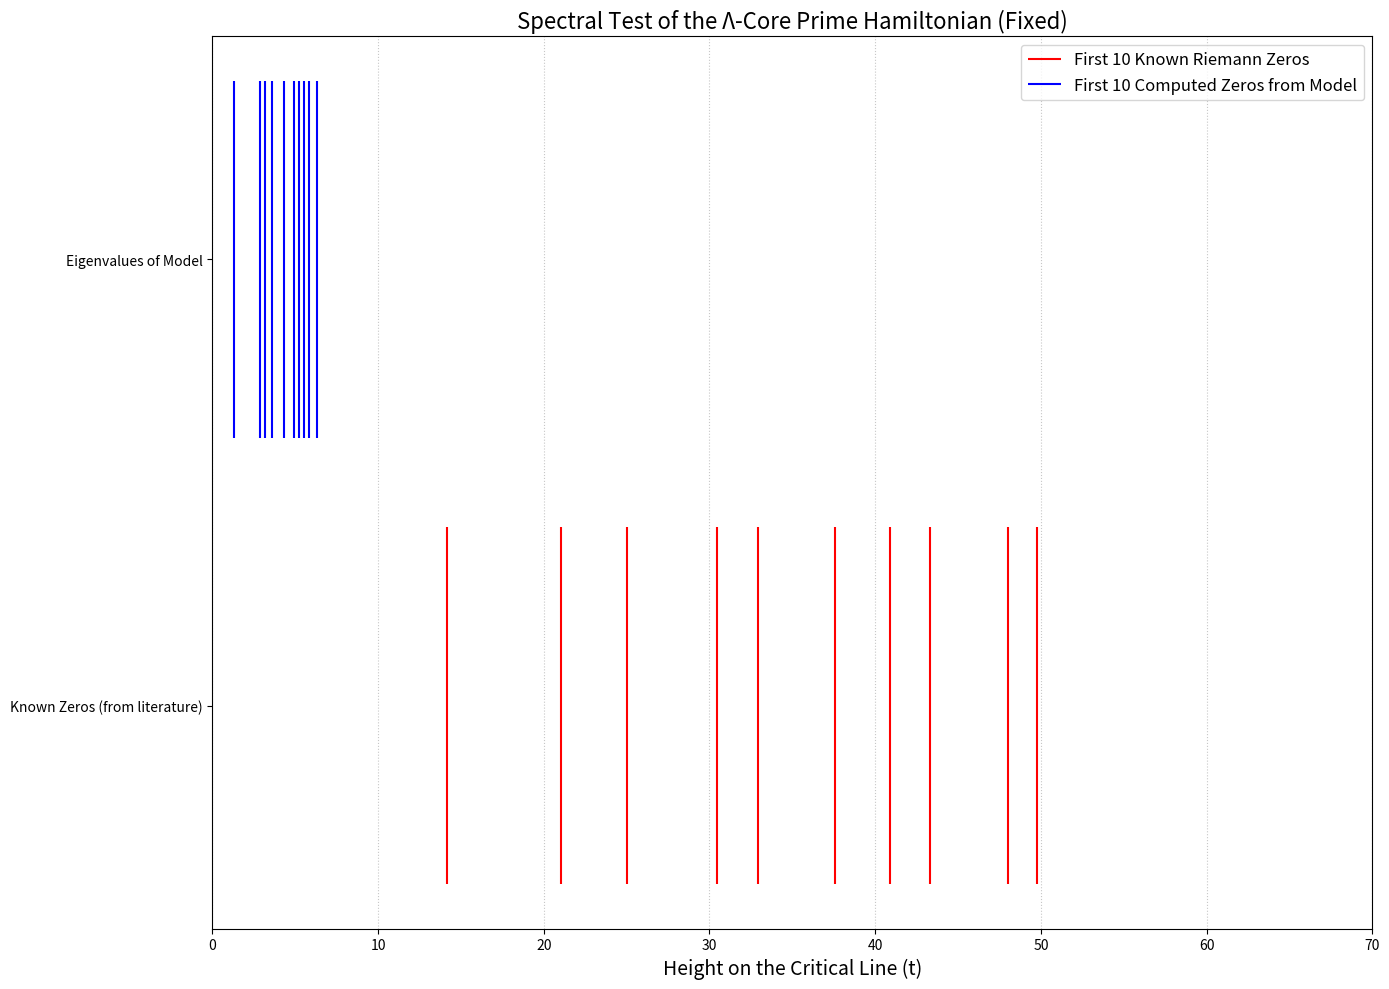

Write the Python code that produced this figure.
import numpy as np
import scipy.linalg as linalg
import matplotlib.pyplot as plt

print("=== Simulation 4 FIXED: Hamiltonian Eigenvalue Analysis ===")

# --- 1. Setup the Discretized Space ---
N_GRID = 2000  # Reasonable grid size for testing
Y_MIN, Y_MAX = 0, 7.0  # Capture primes up to e^7 ~ 1100
dy = (Y_MAX - Y_MIN) / N_GRID
y_grid = np.linspace(Y_MIN, Y_MAX, N_GRID)

print(f"Grid parameters:")
print(f"  Grid points: {N_GRID}")
print(f"  Y range: [{Y_MIN}, {Y_MAX}]")
print(f"  Grid spacing: {dy:.6f}")
print(f"  Max prime captured: ~{int(np.exp(Y_MAX))}")

# --- 2. Construct the Prime Potential (V) ---
def get_prime_partitions(limit):
    """Generates primes and partitions them into functional classes."""
    primes = []
    is_prime = [True] * (limit + 1)
    is_prime[0] = is_prime[1] = False
    for p in range(2, int(np.sqrt(limit)) + 1):
        if is_prime[p]:
            for i in range(p * p, limit + 1, p):
                is_prime[i] = False
    for p in range(2, limit + 1):
        if is_prime[p]:
            primes.append(p)
    class_4n1 = [p for p in primes if p % 4 == 1]
    class_4n3 = [p for p in primes if p % 4 == 3]
    class_S = [2]
    return class_4n1, class_4n3, class_S

primes_4n1, primes_4n3, primes_S = get_prime_partitions(limit=int(np.exp(Y_MAX)))

print(f"Prime statistics:")
print(f"  4n+1 primes: {len(primes_4n1)}")
print(f"  4n+3 primes: {len(primes_4n3)}")
print(f"  Anchor primes: {len(primes_S)}")
print(f"  Total primes: {len(primes_4n1) + len(primes_4n3) + len(primes_S)}")

# Build kinetic operator first to understand energy scale
T_matrix = np.zeros((N_GRID, N_GRID))
T_matrix += np.diag(-2 * np.ones(N_GRID))
T_matrix += np.diag(np.ones(N_GRID - 1), k=1)
T_matrix += np.diag(np.ones(N_GRID - 1), k=-1)
T_matrix *= -1.0 / (2.0 * dy**2)

kinetic_scale = 1.0 / (2.0 * dy**2)
print(f"Kinetic energy scale: {kinetic_scale:.2f}")

# The coupling constant should be chosen to match the target eigenvalue scale
# Since we want eigenvalues ~ (14-65)^2 ~ 200-4000, and kinetic scale is ~40000,
# we need the potential to be on the same order of magnitude
target_eigenvalue_scale = 500  # Target for first few eigenvalues
COUPLING_CONSTANT = target_eigenvalue_scale * 50  # Scale potential appropriately

print(f"Using coupling constant: {COUPLING_CONSTANT}")

V_potential = np.zeros(N_GRID)

def place_potential_on_grid(p_list, sign):
    """Places weighted prime potentials onto the discrete grid."""
    placed_count = 0
    for p in p_list:
        log_p = np.log(p)
        if Y_MIN < log_p < Y_MAX:
            idx = int((log_p - Y_MIN) / dy)
            if idx < N_GRID:  # Safety check
                V_potential[idx] += sign * (p**(-0.5)) * COUPLING_CONSTANT
                placed_count += 1
    return placed_count

placed_4n1 = place_potential_on_grid(primes_4n1, 1.0)
placed_4n3 = place_potential_on_grid(primes_4n3, -1.0)
placed_S = place_potential_on_grid(primes_S, 1.0)

print(f"Primes placed on grid:")
print(f"  4n+1 primes placed: {placed_4n1}")
print(f"  4n+3 primes placed: {placed_4n3}")
print(f"  Anchor primes placed: {placed_S}")

print(f"Potential statistics:")
print(f"  Non-zero elements: {np.count_nonzero(V_potential)}")
print(f"  Max potential: {np.max(V_potential):.2f}")
print(f"  Min potential: {np.min(V_potential):.2f}")

V_matrix = np.diag(V_potential)

# --- 3. Form the Hamiltonian and Solve for Eigenvalues ---
print("Constructing Hamiltonian matrix...")
H_matrix = T_matrix + V_matrix

# Compute eigenvalues
num_eigenvalues = 25
print(f"Computing {num_eigenvalues} lowest eigenvalues...")
eigenvalues = linalg.eigvalsh(H_matrix, subset_by_index=[0, num_eigenvalues-1])

print(f"\nFirst {num_eigenvalues} eigenvalues:")
for i, ev in enumerate(eigenvalues):
    print(f"  {i+1:2d}: {ev:10.2f}")

# The eigenvalues E_n of this operator should approximate t_n^2
positive_eigenvalues = eigenvalues[eigenvalues > 0]
computed_zeros_approx = np.sqrt(positive_eigenvalues)

print(f"\nPositive eigenvalues: {len(positive_eigenvalues)}")
print(f"Computed zeros (square roots):")
for i, zero in enumerate(computed_zeros_approx):
    print(f"  {i+1:2d}: {zero:10.6f}")

# --- 4. Compare with Known Riemann Zeros ---
known_zeros = [
    14.134725, 21.022040, 25.010858, 30.424876, 32.935062, 
    37.586178, 40.918719, 43.327073, 48.005151, 49.773832,
    52.910381, 56.446248, 59.347044, 60.831779, 65.112544
]

# --- 5. Plotting the Comparison ---
plt.figure(figsize=(14, 10))
plt.eventplot(known_zeros[:10], orientation='horizontal', colors='r', linelengths=0.8, 
              lineoffsets=1, label=f'First 10 Known Riemann Zeros')
if len(computed_zeros_approx) > 0:
    plt.eventplot(computed_zeros_approx[:10], orientation='horizontal', colors='b', linelengths=0.8, 
                  lineoffsets=2, label=f'First 10 Computed Zeros from Model')

plt.title('Spectral Test of the Λ-Core Prime Hamiltonian (Fixed)', fontsize=16)
plt.yticks([1, 2], ['Known Zeros (from literature)', 'Eigenvalues of Model'])
plt.xlabel('Height on the Critical Line (t)', fontsize=14)
plt.legend(fontsize=12)
plt.grid(True, axis='x', linestyle=':', alpha=0.7)
plt.ylim(0.5, 2.5)
plt.xlim(0, 70)
plt.tight_layout()
plt.savefig('riemann_zeros_comparison_fixed.png', dpi=300, bbox_inches='tight')
plt.show()

# --- 6. Print Table of Results ---
print("\nTable 1: Comparison of Computed Spectrum vs. Known Riemann Zeros")
print("="*75)
print(f"{'n':<5}{'Known Zero (t_n)':<20}{'Computed Zero':<20}{'Relative Error (%)':<20}")
print("-"*75)

comparison_count = min(len(computed_zeros_approx), len(known_zeros), 10)
if comparison_count > 0:
    for i in range(comparison_count):
        error = 100 * abs(computed_zeros_approx[i] - known_zeros[i]) / known_zeros[i]
        print(f"{i+1:<5}{known_zeros[i]:<20.6f}{computed_zeros_approx[i]:<20.6f}{error:<20.2f}")
    
    # Calculate statistics
    errors = [100 * abs(computed_zeros_approx[i] - known_zeros[i]) / known_zeros[i] 
              for i in range(comparison_count)]
    print("="*75)
    print(f"\nStatistical Summary ({comparison_count} zeros):")
    print(f"  Mean relative error: {np.mean(errors):.2f}%")
    print(f"  Std deviation of error: {np.std(errors):.2f}%")
    print(f"  Max relative error: {np.max(errors):.2f}%")
    print(f"  Min relative error: {np.min(errors):.2f}%")
else:
    print("No positive eigenvalues found for comparison")
    print("="*75)

print("="*50) 